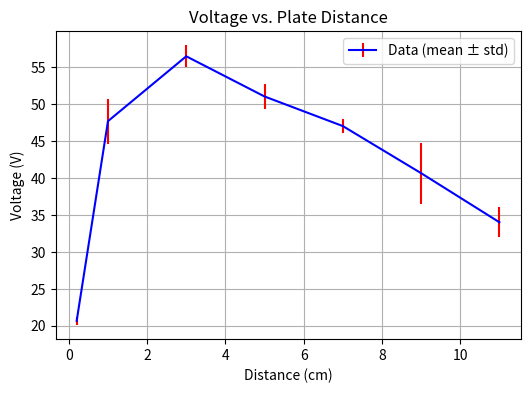
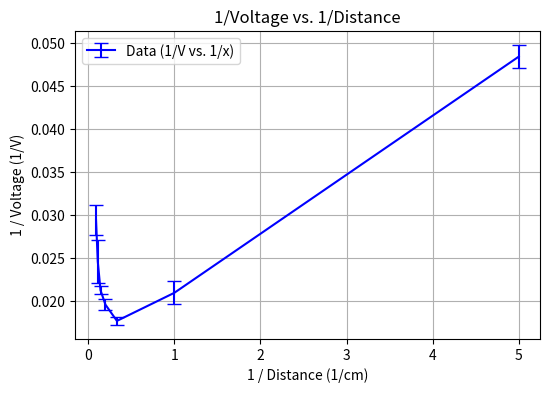
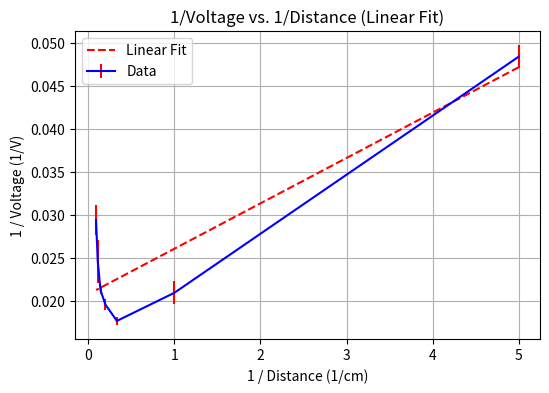

These figures' Python source, in order:
import numpy as np
import matplotlib.pyplot as plt
from scipy import stats
distances_cm = np.array([0.2, 1.0, 3.0, 5.0, 7.0, 9.0, 11.0])  
# Three repeated voltage measurements at each distance:
voltage_v2 = np.array([20,   47,  56.3, 50, 46, 43, 36])
voltage_v3 = np.array([21,   51,  58,   53, 48, 35.9, 34])
voltage_v4 = np.array([21,   45,  55,   50, 47, 43,   32])
# 2. Mean & Standard Deviation
V_mean = np.mean([voltage_v2, voltage_v3, voltage_v4], axis=0)
V_std  = np.std([voltage_v2, voltage_v3, voltage_v4], axis=0, ddof=1)
# 3. Plot: Voltage vs. Distance
plt.figure(figsize=(6,4))
plt.errorbar(distances_cm, V_mean, yerr=V_std, color='blue',
             ecolor='red', label='Data (mean ± std)')
plt.title('Voltage vs. Plate Distance')
plt.xlabel('Distance (cm)')
plt.ylabel('Voltage (V)')
plt.grid(True)
plt.legend()
plt.show()
# 4. Plot: 1/Voltage vs. 1/Distance
inv_V = 1.0 / V_mean
inv_x = 1.0 / distances_cm
# For error bars in 1/V, propagate the uncertainty:
inv_V_std = V_std / (V_mean**2)
plt.figure(figsize=(6,4))
plt.errorbar(inv_x, inv_V, yerr=inv_V_std, capsize=5, color='blue', label='Data (1/V vs. 1/x)')
plt.title('1/Voltage vs. 1/Distance')
plt.xlabel('1 / Distance (1/cm)')
plt.ylabel('1 / Voltage (1/V)')
plt.grid(True)
plt.legend()
plt.show()
# 5. Linear Regression on 1/V vs. 1/x
slope, intercept, r_value, p_value, std_err = stats.linregress(inv_x, inv_V)
print("=== Linear Regression: 1/V vs. 1/x ===")
print(f"Slope     = {slope:.4f} (1/V per (1/cm))")
print(f"Intercept = {intercept:.4f} (1/V)")
print(f"R-squared = {r_value**2:.4f}")
print("--------------------------------------")
# Plot the best-fit line
fit_line = slope * inv_x + intercept
plt.figure(figsize=(6,4))
plt.errorbar(inv_x, inv_V, yerr=inv_V_std, color='blue',
             ecolor='red', label='Data')
plt.plot(inv_x, fit_line, 'r--', label='Linear Fit')
plt.title('1/Voltage vs. 1/Distance (Linear Fit)')
plt.xlabel('1 / Distance (1/cm)')
plt.ylabel('1 / Voltage (1/V)')
plt.grid(True)
plt.legend()
plt.show()
